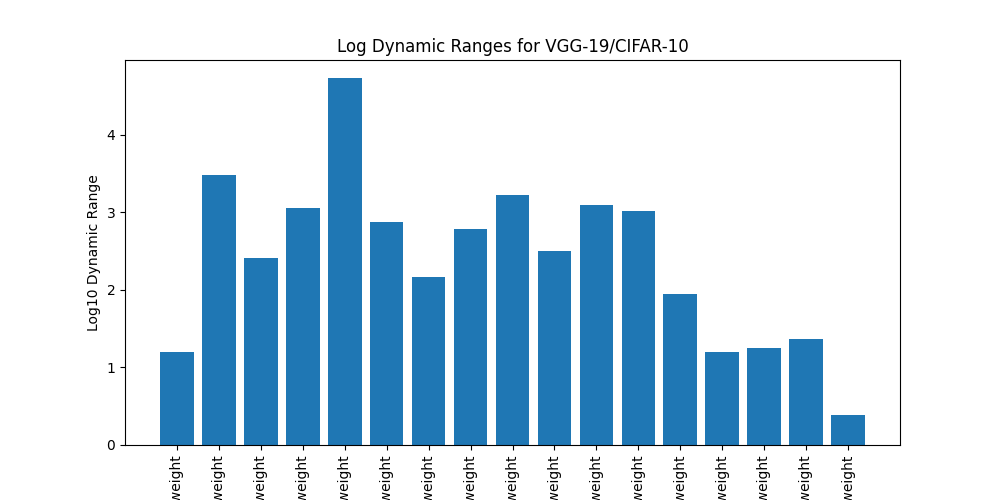

Data behind this chart, as committed beside it:
name, log_dynamic_range
feature.0.weight, 1.196
feature.3.weight, 3.479
feature.7.weight, 2.41
feature.10.weight, 3.057
feature.14.weight, 4.73
feature.17.weight, 2.881
feature.20.weight, 2.165
feature.23.weight, 2.785
feature.27.weight, 3.227
feature.30.weight, 2.497
feature.33.weight, 3.097
feature.36.weight, 3.016
feature.40.weight, 1.953
feature.43.weight, 1.203
feature.46.weight, 1.255
feature.49.weight, 1.362
classifier.weight, 0.3851
